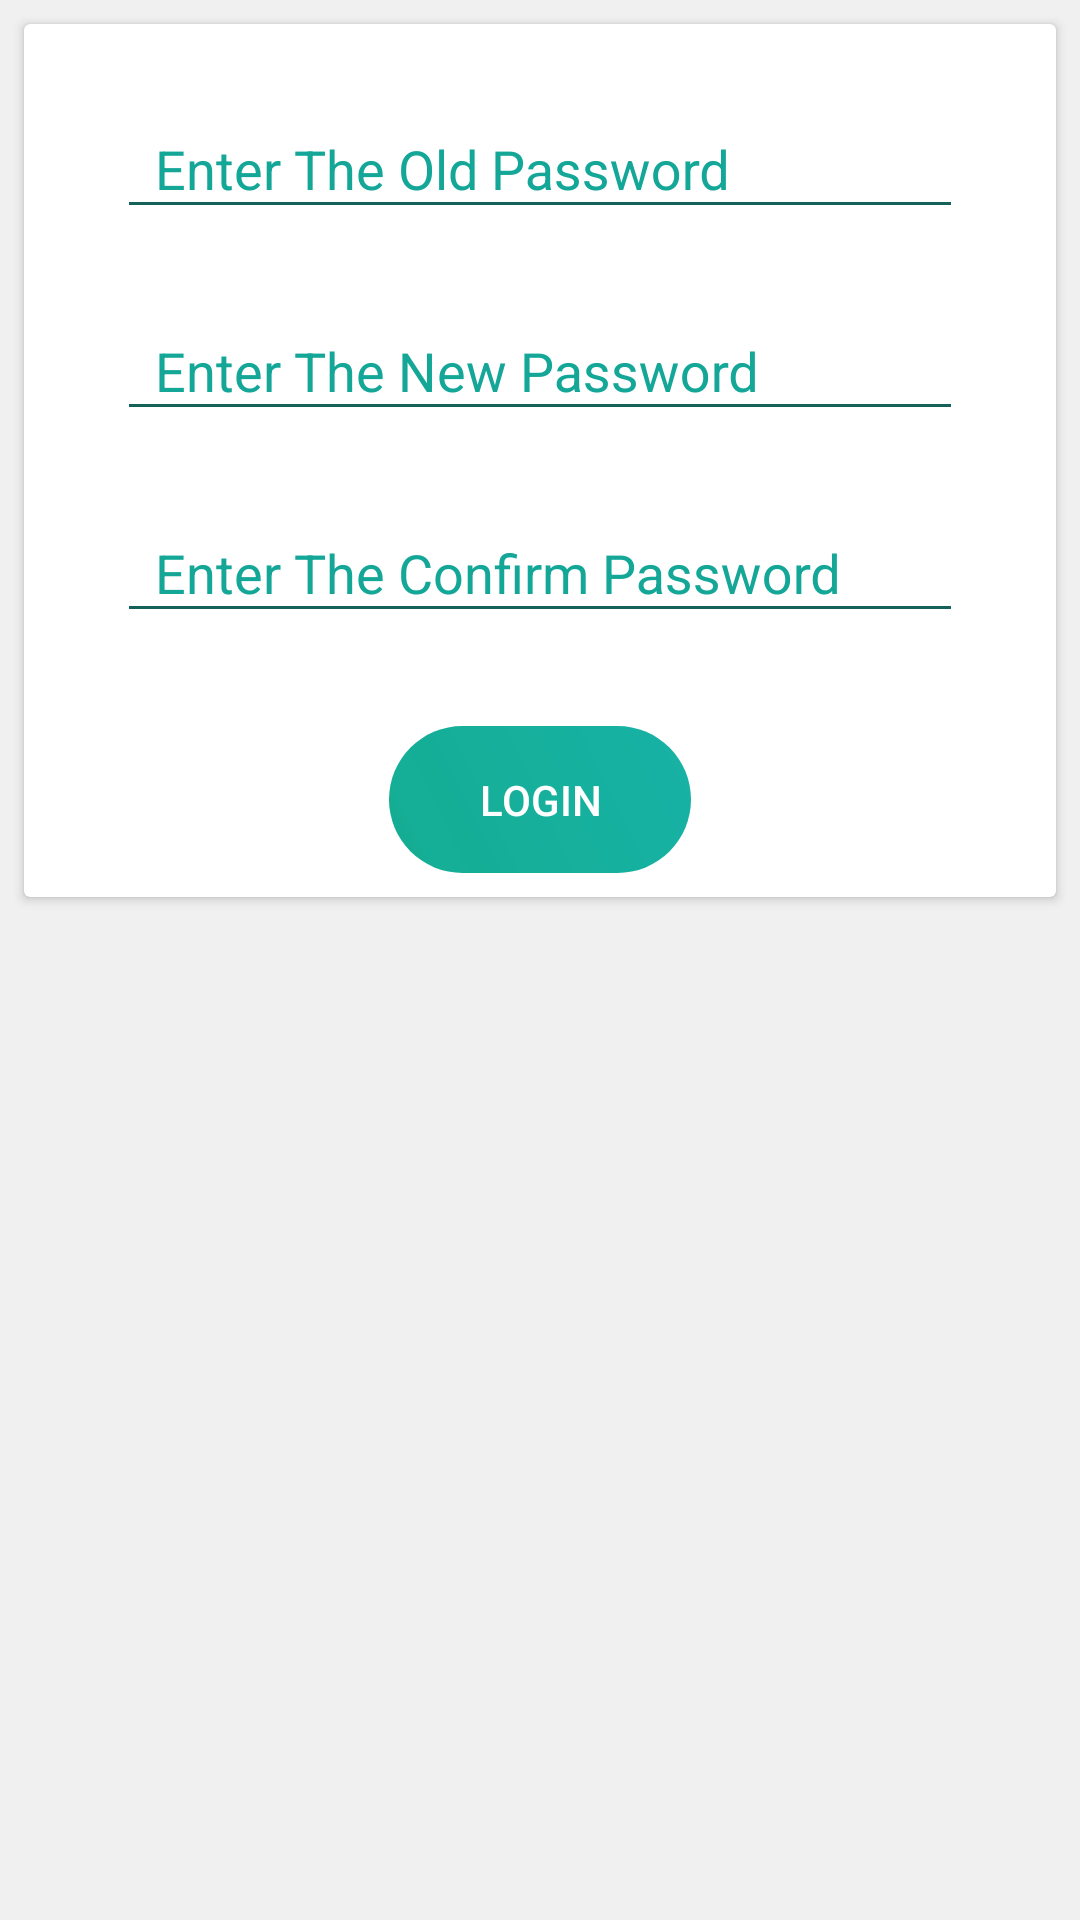

Android layout source for this screen:
<!-- AndroidManifest.xml: application theme AppTheme -->
<!-- res/layout/sp_changepassword_activity.xml -->
<?xml version="1.0" encoding="utf-8"?>
<LinearLayout xmlns:android="http://schemas.android.com/apk/res/android"
    xmlns:tools="http://schemas.android.com/tools"
    android:layout_width="match_parent"
    android:layout_height="match_parent"
    android:background="#F0F0F0"
    android:orientation="vertical"
    tools:context=".activities.serviceprovider.SPPasswordChangeActivity">

    <androidx.cardview.widget.CardView
        android:layout_width="match_parent"
        android:layout_height="wrap_content"
        android:layout_margin="8dp">

        <LinearLayout
            android:layout_width="match_parent"
            android:layout_height="wrap_content"
            android:layout_marginHorizontal="16dp"
            android:layout_marginTop="16dp"
            android:background="@android:color/white"
            android:orientation="vertical">

            <com.google.android.material.textfield.TextInputLayout
                android:id="@+id/sp_input_layout_old_password"
                android:layout_width="match_parent"
                android:layout_height="wrap_content"
                android:theme="@style/TextLabel">

                <EditText
                    android:id="@+id/sp_old_password"
                    android:layout_width="match_parent"
                    android:layout_height="match_parent"
                    android:layout_margin="15dp"
                    android:lines="1"
                    android:layout_marginBottom="16dp"
                    android:backgroundTint="@color/success"
                    android:hint="  Enter The Old Password"
                    android:inputType="textEmailAddress"
                    android:textColor="@android:color/black"
                    android:textColorHint="@android:color/black"
                    android:textCursorDrawable="@color/success" />

            </com.google.android.material.textfield.TextInputLayout>

            <com.google.android.material.textfield.TextInputLayout
                android:id="@+id/sp_input_layout_new_password"
                android:layout_width="match_parent"
                android:layout_height="wrap_content"
                android:theme="@style/TextLabel">

                <EditText
                    android:id="@+id/sp_new_password"
                    android:layout_width="match_parent"
                    android:layout_height="match_parent"
                    android:layout_margin="15dp"
                    android:layout_marginBottom="16dp"
                    android:backgroundTint="@color/success"
                    android:hint="  Enter The New Password"
                    android:lines="1"
                    android:inputType="textPassword"
                    android:textColor="@android:color/black"
                    android:textColorHint="@android:color/black"
                    android:textCursorDrawable="@color/success" />
            </com.google.android.material.textfield.TextInputLayout>

            <com.google.android.material.textfield.TextInputLayout
                android:id="@+id/sp_input_layout_confirm_password"
                android:layout_width="match_parent"
                android:layout_height="wrap_content"
                android:theme="@style/TextLabel">

                <EditText
                    android:id="@+id/sp_new_confirm_password"
                    android:layout_width="match_parent"
                    android:layout_height="match_parent"
                    android:layout_margin="15dp"
                    android:layout_marginBottom="16dp"
                    android:backgroundTint="@color/success"
                    android:lines="1"
                    android:hint="  Enter The Confirm Password"
                    android:inputType="textPassword"
                    android:textColor="@android:color/black"
                    android:textColorHint="@android:color/black"
                    android:textCursorDrawable="@color/success" />
            </com.google.android.material.textfield.TextInputLayout>

            <Button
                android:id="@+id/sp_btn_paasword_change"
                style="@style/Widget.AppCompat.Button"
                android:layout_width="wrap_content"
                android:layout_height="wrap_content"
                android:layout_gravity="center"
                android:layout_marginTop="16dp"
                android:layout_marginBottom="8dp"
                android:background="@drawable/roundbuttonstyle"
                android:paddingLeft="30dp"
                android:paddingRight="30dp"
                android:text="Login"
                android:textColor="@color/colorAccent" />
        </LinearLayout>

    </androidx.cardview.widget.CardView>

</LinearLayout>
<!-- resources referenced by this layout -->
<resources>
  <color name="colorAccent">#fff</color>
  <color name="success">#FA0F5F57</color>
  <!-- drawable roundbuttonstyle (drawable) -->
  <?xml version="1.0" encoding="utf-8"?>
  <shape xmlns:android="http://schemas.android.com/apk/res/android">
  
      <gradient
          android:angle="45"
          android:endColor="@color/successLight"
          android:startColor="#14AD93" />
  
      <corners android:radius="45dp" />
  
      <padding
          android:bottom="15dp"
          android:left="15dp"
          android:right="15dp"
          android:top="15dp" />
  </shape>
  <style name="TextLabel" parent="TextAppearance.AppCompat">
          
          <item name="android:textColorHint">@color/colorPrimaryDark</item>
          <item name="android:textSize">18sp</item>
  
          
          <item name="colorAccent">@color/colorAccent</item>
          <item name="colorControlNormal">@color/colorPrimary</item>
          <item name="colorControlActivated">@color/success</item>
      </style>
  <style name="AppTheme" parent="Theme.AppCompat.Light.DarkActionBar">
          
          <item name="colorPrimary">@color/colorPrimary</item>
          <item name="colorPrimaryDark">@color/colorPrimaryDark</item>
          <item name="colorAccent">@color/colorAccent</item>
      </style>
  <color name="successLight">#FA12B1A3</color>
  <color name="colorPrimaryDark">#14A798</color>
  <color name="colorPrimary">#1BD5BD</color>
</resources>
